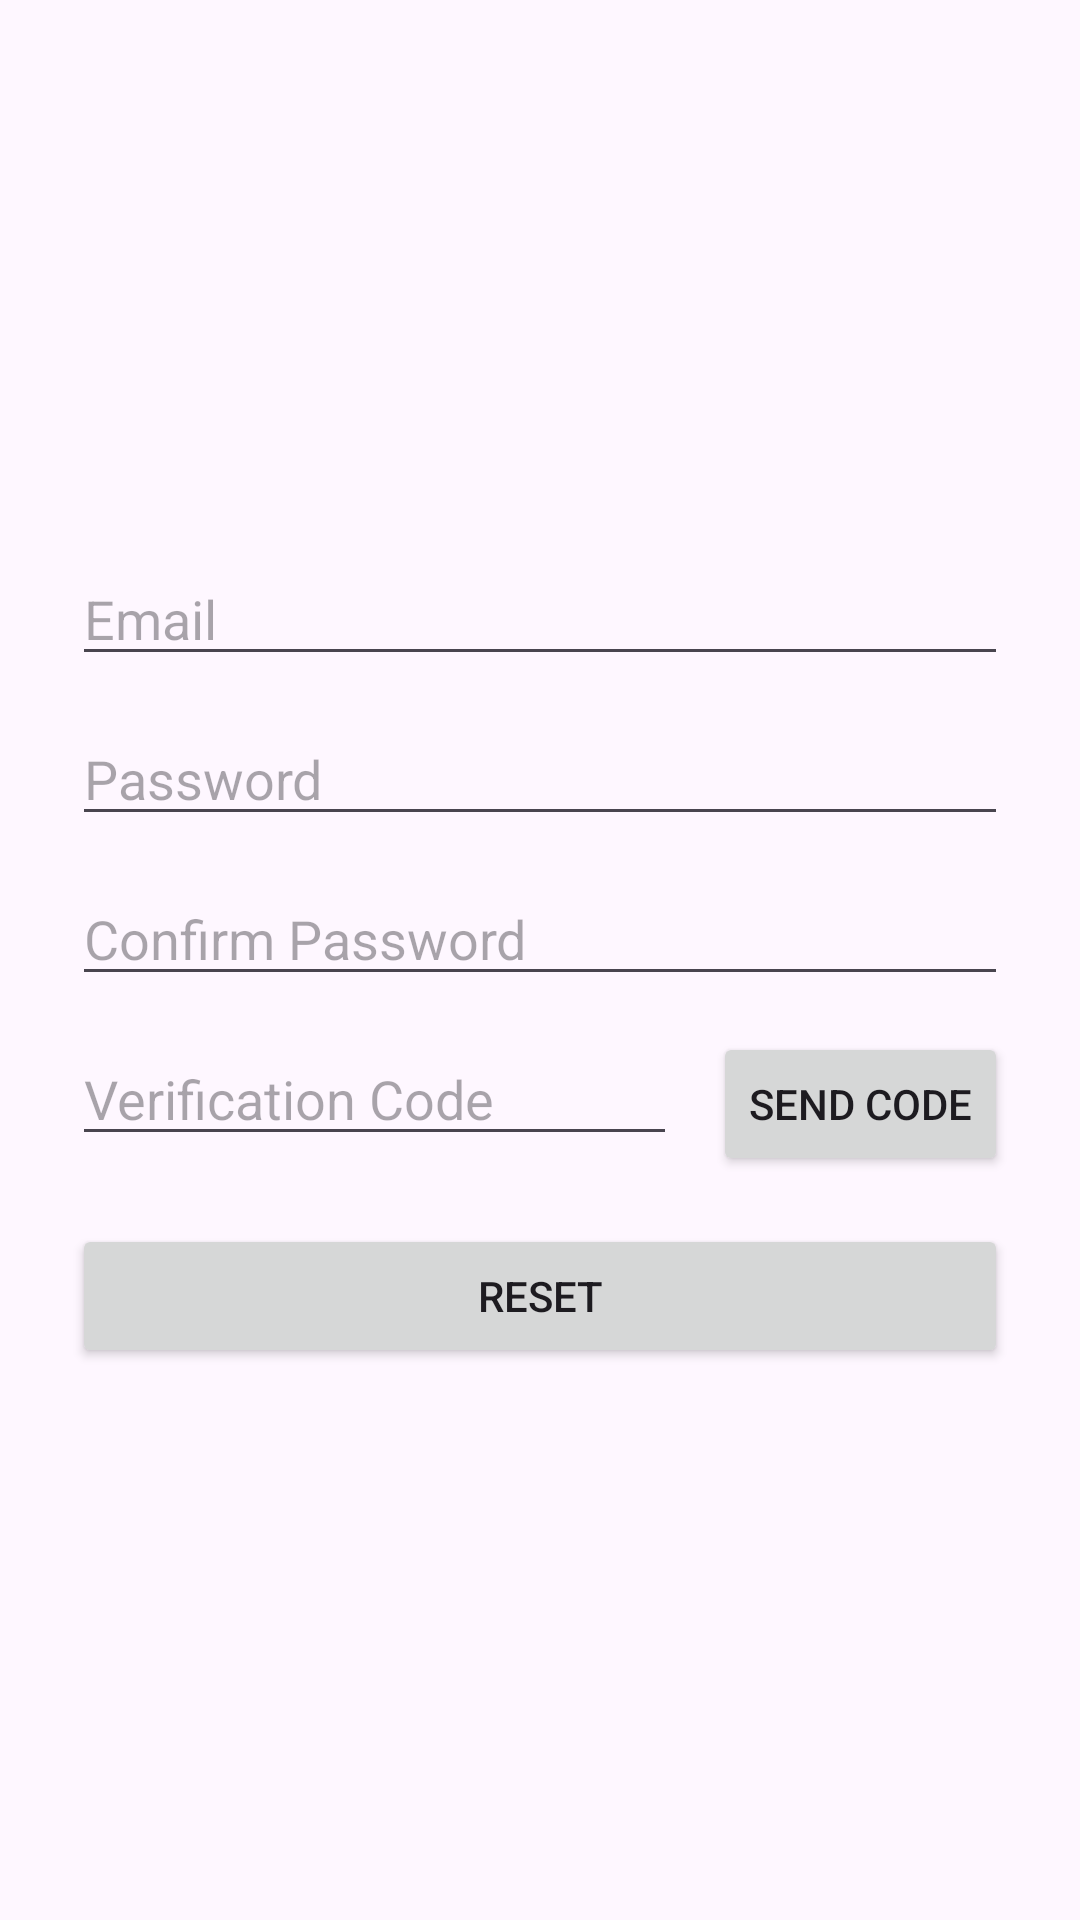

Produce the Android XML layout that renders to this screen, including the resource entries it uses.
<!-- AndroidManifest.xml: application theme Theme.Ottohub_andriod -->
<!-- res/layout/activity_forgot_password.xml -->
<?xml version="1.0" encoding="utf-8"?>
<LinearLayout xmlns:android="http://schemas.android.com/apk/res/android"
    xmlns:tools="http://schemas.android.com/tools"
    android:id="@+id/main"
    android:layout_width="match_parent"
    android:layout_height="match_parent"
    android:orientation="vertical"
    android:padding="24dp"
    android:tag="themed|background"
    android:gravity="center_vertical"
    tools:context=".activity.ForgotPasswordActivity">

    
    <EditText
        android:tag="themed"
        android:id="@+id/et_email"
        android:layout_width="match_parent"
        android:layout_height="wrap_content"
        android:hint="@string/email"
        android:inputType="textEmailAddress"
        android:autofillHints="emailAddress"
        android:layout_marginBottom="12dp"/>

    
    <EditText
        android:tag="themed"
        android:id="@+id/et_password"
        android:layout_width="match_parent"
        android:layout_height="wrap_content"
        android:hint="@string/prompt_password"
        android:inputType="textPassword"
        android:layout_marginBottom="12dp"/>

    
    <EditText
        android:tag="themed"
        android:id="@+id/et_confirm_password"
        android:layout_width="match_parent"
        android:layout_height="wrap_content"
        android:hint="@string/prompt_password_confirm"
        android:inputType="textPassword"
        android:layout_marginBottom="12dp"/>

    
    <LinearLayout
        android:tag="themed"
        android:layout_width="match_parent"
        android:layout_height="wrap_content"
        android:orientation="horizontal"
        android:layout_marginBottom="16dp">

        <EditText
            android:tag="themed"
            android:id="@+id/et_code"
            android:layout_width="0dp"
            android:layout_height="wrap_content"
            android:layout_weight="1"
            android:hint="@string/verification_code"
            android:inputType="number"/>

        <Button
            android:tag="themed"
            android:id="@+id/btn_send_code"
            android:layout_width="wrap_content"
            android:layout_height="wrap_content"
            android:text="@string/send_code"
            android:layout_marginStart="12dp"/>
    </LinearLayout>

    
    <Button
        android:tag="themed"
        android:id="@+id/btn_register"
        android:layout_width="match_parent"
        android:layout_height="wrap_content"
        android:text="@string/reset"/>

</LinearLayout>
<!-- resources referenced by this layout -->
<resources>
  <string name="email">Email</string>
  <string name="prompt_password">Password</string>
  <string name="prompt_password_confirm">Confirm Password</string>
  <string name="reset">Reset</string>
  <string name="send_code">Send Code</string>
  <string name="verification_code">Verification Code</string>
  <style name="Theme.Ottohub_andriod" parent="Theme.Material3.Light.NoActionBar">
          
          <item name="colorPrimary">@color/teal_200</item>
          <item name="colorPrimaryVariant">@color/teal_700</item>
          <item name="colorOnPrimary">@color/white</item>
          
          <item name="colorSecondary">@color/purple_500</item>
          <item name="colorSecondaryVariant">@color/purple_700</item>
          <item name="colorOnSecondary">@color/black</item>
          
          <item name="android:statusBarColor">?attr/colorPrimary</item>
          <item name="android:windowAnimationStyle">@style/ActivityAnimation</item>
  
      </style>
  <color name="teal_200">#81D4FA</color>
  <color name="teal_700">#FF018786</color>
  <color name="white">#FFFFFFFF</color>
  <color name="purple_500">#FF6200EE</color>
  <color name="purple_700">#FF3700B3</color>
  <color name="black">#FF000000</color>
  <style name="ActivityAnimation">
          <item name="android:activityOpenEnterAnimation">@anim/slide_in_right</item>
          <item name="android:activityOpenExitAnimation">@anim/slide_out_left</item>
          <item name="android:activityCloseEnterAnimation">@anim/slide_in_left</item>
          <item name="android:activityCloseExitAnimation">@anim/slide_out_right</item>
      </style>
</resources>
